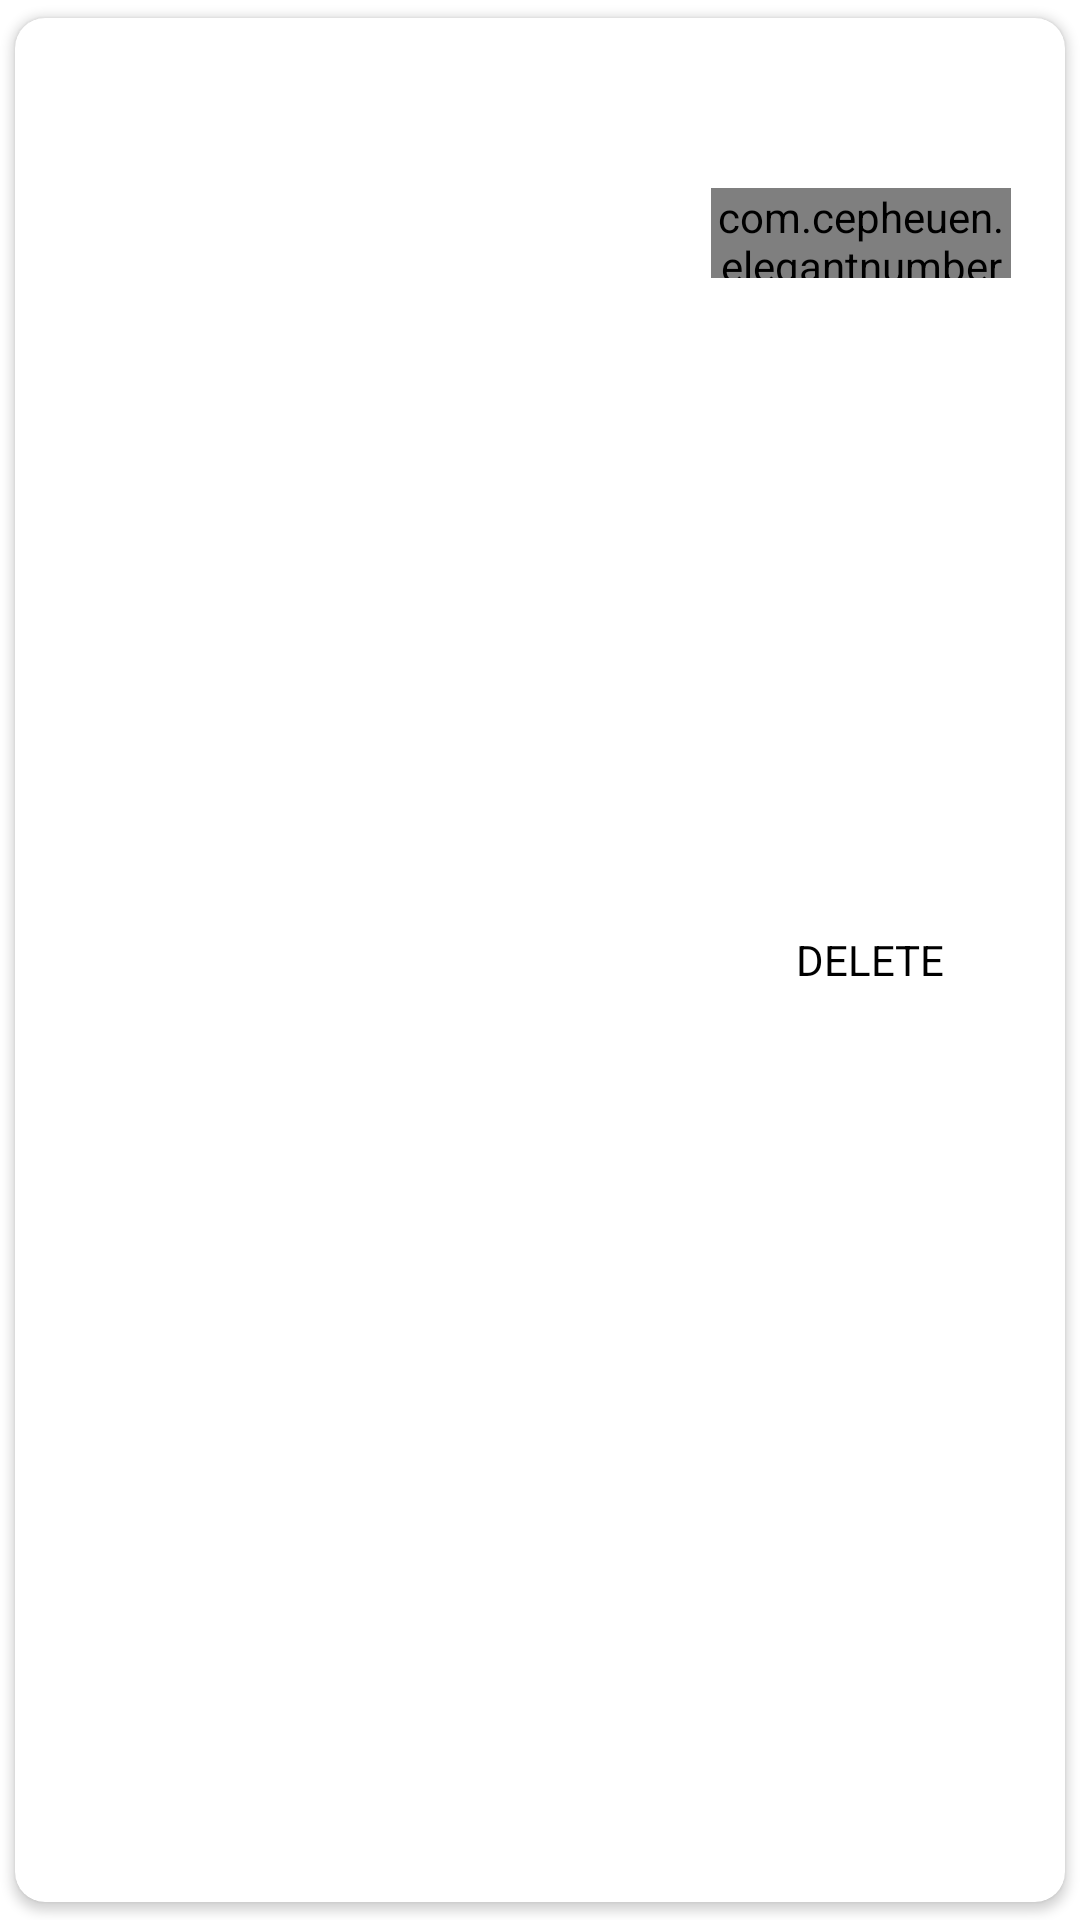

Write the Android layout XML for this screen, with the resource values it uses.
<!-- AndroidManifest.xml: application theme AppTheme.NoActionBar -->
<!-- res/layout/layout_cart.xml -->
<?xml version="1.0" encoding="utf-8"?>
<androidx.cardview.widget.CardView
    xmlns:android="http://schemas.android.com/apk/res/android"
    xmlns:app="http://schemas.android.com/apk/res-auto"
    android:layout_width="match_parent"
    android:layout_height="wrap_content"
    app:cardCornerRadius="10dp"
    app:cardUseCompatPadding="true"
    app:cardBackgroundColor="@android:color/white">

    <RelativeLayout
        android:id="@+id/view_background"
        android:layout_width="match_parent"
        android:layout_height="match_parent">

        <ImageView
            android:id="@+id/deleteIcon"
            android:layout_width="30dp"
            android:layout_height="30dp"
            android:layout_alignParentRight="true"
            android:layout_marginRight="10dp"
            android:layout_centerVertical="true"
            android:src="@drawable/ic_baseline_delete_sweep_24" />

        <TextView
            android:text="DELETE"
            android:textColor="@color/black"
            android:layout_width="wrap_content"
            android:layout_height="wrap_content"
            android:layout_toLeftOf="@id/deleteIcon"
            android:layout_centerVertical="true" />

    </RelativeLayout>

    <LinearLayout
        android:id="@+id/view_foreground"
        android:background="@android:color/white"
        android:orientation="horizontal"
        android:layout_margin="8dp"
        android:layout_width="match_parent"
        android:layout_height="wrap_content">

        <ImageView
            android:layout_gravity="center_vertical"
            android:id="@+id/cartImage"
            android:layout_width="80dp"
            android:layout_height="80dp"
            android:scaleType="fitXY" />

        <LinearLayout
            android:orientation="vertical"
            android:layout_marginStart="5dp"
            android:layout_width="match_parent"
            android:layout_height="wrap_content">

            <TextView
                android:textColor="@color/name"
                android:id="@+id/cartName"
                android:textSize="20sp"
                android:fontFamily="@font/montserrat_bold"
                android:layout_width="wrap_content"
                android:layout_height="wrap_content"
                android:singleLine="true"
                android:ellipsize="marquee"
                android:marqueeRepeatLimit ="marquee_forever"
                android:focusable="true"
                android:focusableInTouchMode="true"
                android:scrollHorizontally="true"/>


            <TextView
                android:id="@+id/cartCat"
                android:textSize="16sp"
                android:textColor="@color/official"
                android:layout_width="wrap_content"
                android:layout_height="wrap_content"/>

            <RelativeLayout
                android:layout_width="match_parent"
                android:layout_height="wrap_content">

                <TextView
                    android:id="@+id/cartPrice"
                    android:textSize="16sp"
                    android:textStyle="bold"
                    android:layout_width="wrap_content"
                    android:textColor="@color/price"
                    android:padding="5dp"
                    android:layout_height="wrap_content"/>

                <com.cepheuen.elegantnumberbutton.view.ElegantNumberButton
                    android:id="@+id/cartQuantity"
                    android:layout_width="100dp"
                    android:layout_height="30dp"
                    app:initialNumber="1"
                    app:finalNumber="100"
                    android:layout_alignParentEnd="true"
                    android:layout_marginEnd="10dp"
                    app:textSize="6sp"
                    app:textColor="@color/white" />

            </RelativeLayout>

        </LinearLayout>


    </LinearLayout>

</androidx.cardview.widget.CardView>
<!-- resources referenced by this layout -->
<resources>
  <color name="black">#FF000000</color>
  <color name="name">#232323</color>
  <color name="official">#003A79</color>
  <color name="price">#ED6E00</color>
  <color name="white">#FFFFFFFF</color>
  <style name="AppTheme.NoActionBar" parent="Theme.MaterialComponents.Light.DarkActionBar">
          <item name="colorPrimary">@color/back</item>
          <item name="colorPrimaryVariant">@color/back</item>
          <item name="windowActionBar">false</item>
          <item name="windowNoTitle">true</item>
          <item name="android:windowFullscreen">true</item>
          <item name="android:windowNoTitle">true</item>
          <item name="android:windowActionBar">false</item>
          <item name="android:windowContentOverlay">@null</item>
          <item name="aboutStyle">@style/Widget.App.AboutPage</item>
      </style>
  <color name="back">#282836</color>
  <style name="Widget.App.AboutPage" parent="about_About">
          <item name="aboutBackground">#ffffff</item>
          <item name="aboutElementIconTint">#333333</item>
          <item name="aboutSeparatorColor">#999999</item>
          <item name="aboutDescriptionTextAppearance">@style/TextAppearance.App.AboutPage.Description</item>
  
          
          <item name="aboutElementTextAppearance">@style/about_elementTextAppearance.Dark</item>
          <item name="aboutGroupTextAppearance">@style/about_groupTextAppearance</item>
      </style>
  <style name="TextAppearance.App.AboutPage.Description" parent="about_descriptionTextAppearance.Dark">
          <item name="android:textStyle">bold|italic</item>
          <item name="android:textColor">@color/black</item>
      </style>
</resources>
